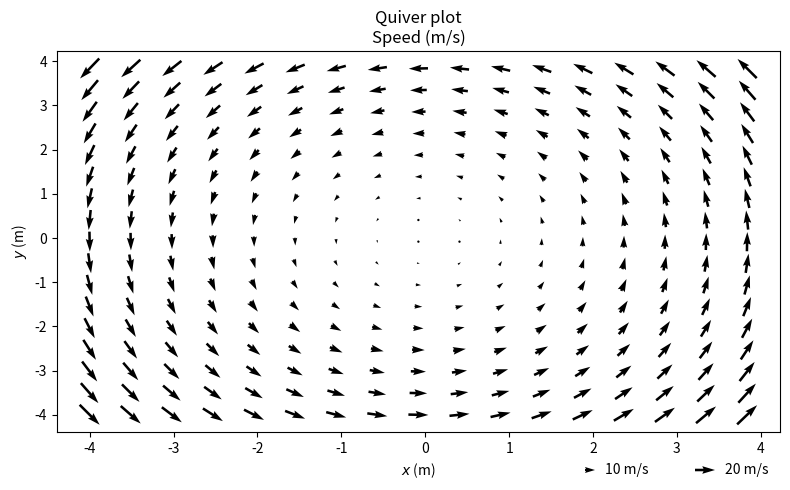
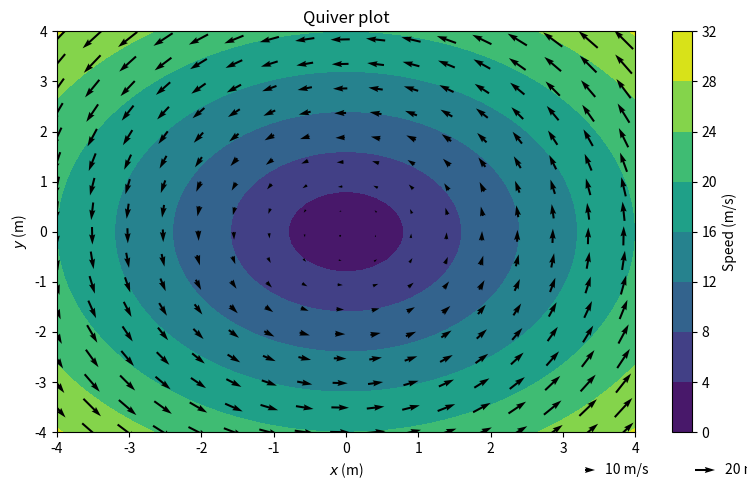

Write Python code to recreate these figures, in order. (Note: this script raises an exception after producing the figures.)
import numpy as np
import matplotlib.pyplot as plt

def makeitnice():
    plt.xlabel('$x$ (m)')
    plt.ylabel('$y$ (m)')
    plt.tight_layout()
    return
    
# create artificial data
y, x = np.mgrid[-4:4:50j, -4:4:50j]
U =-5*y #+ np.random.randn(*x.shape)*.2
V =+5*x #+ np.random.randn(*y.shape)*.2
speed = np.sqrt(U**2+V**2)
nspeed=4*speed/speed.max()

# Here we plot every other third point because otherwise there are too many quivers and it's hard to see!
plt.figure(figsize=(8,5))
Q = plt.quiver(x[::3, ::3], y[::3, ::3], U[::3, ::3], V[::3, ::3], pivot='mid', scale_units='dots', scale=1)
plt.quiverkey(Q, 0.9, 0.05, 20, r'20 m/s', labelpos='E',
                   coordinates='figure')
plt.quiverkey(Q, 0.75, 0.05, 10, r'10 m/s', labelpos='E',
                   coordinates='figure')
plt.title('Quiver plot\nSpeed (m/s)')
makeitnice()
plt.savefig('quiver.png')


plt.figure(figsize=(8,5))
plt.contourf(x,y,speed)
plt.colorbar(label='Speed (m/s)')
Q = plt.quiver(x[::3, ::3], y[::3, ::3], U[::3, ::3], V[::3, ::3], pivot='mid', scale_units='dots', scale=1)
plt.quiverkey(Q, 0.9, 0.05, 20, r'20 m/s', labelpos='E',
                   coordinates='figure')
plt.quiverkey(Q, 0.75, 0.05, 10, r'10 m/s', labelpos='E',
                   coordinates='figure')
plt.title('Quiver plot')
makeitnice()
plt.savefig('quiver_contourf.png')

# We can combine the plots to see something better
plt.figure(figsize=(8,5))
plt.imshow(speed, origin='power', interpolation='bicubic', extent=[x.min(), x.max(), y.min(), y.max()], aspect='auto')
plt.colorbar(label='Speed (m/s)')
plt.streamplot(x,y,U,V, linewidth=nspeed, color='k')
plt.title('Streamlines (sort of)')
makeitnice()
plt.savefig('streamlines.png')
plt.close()

# Streamlines are also possible
plt.figure(figsize=(6,5))
plt.imshow(speed, origin='power', interpolation='bicubic', extent=[x.min(), x.max(), y.min(), y.max()], aspect=1)
plt.colorbar(label='Speed (m/s)')
plt.streamplot(x,y,U,V, linewidth=nspeed, color='k')
plt.title('Streamlines (sort of)')
makeitnice()
plt.savefig('streamlines_equal.png')
plt.close()

